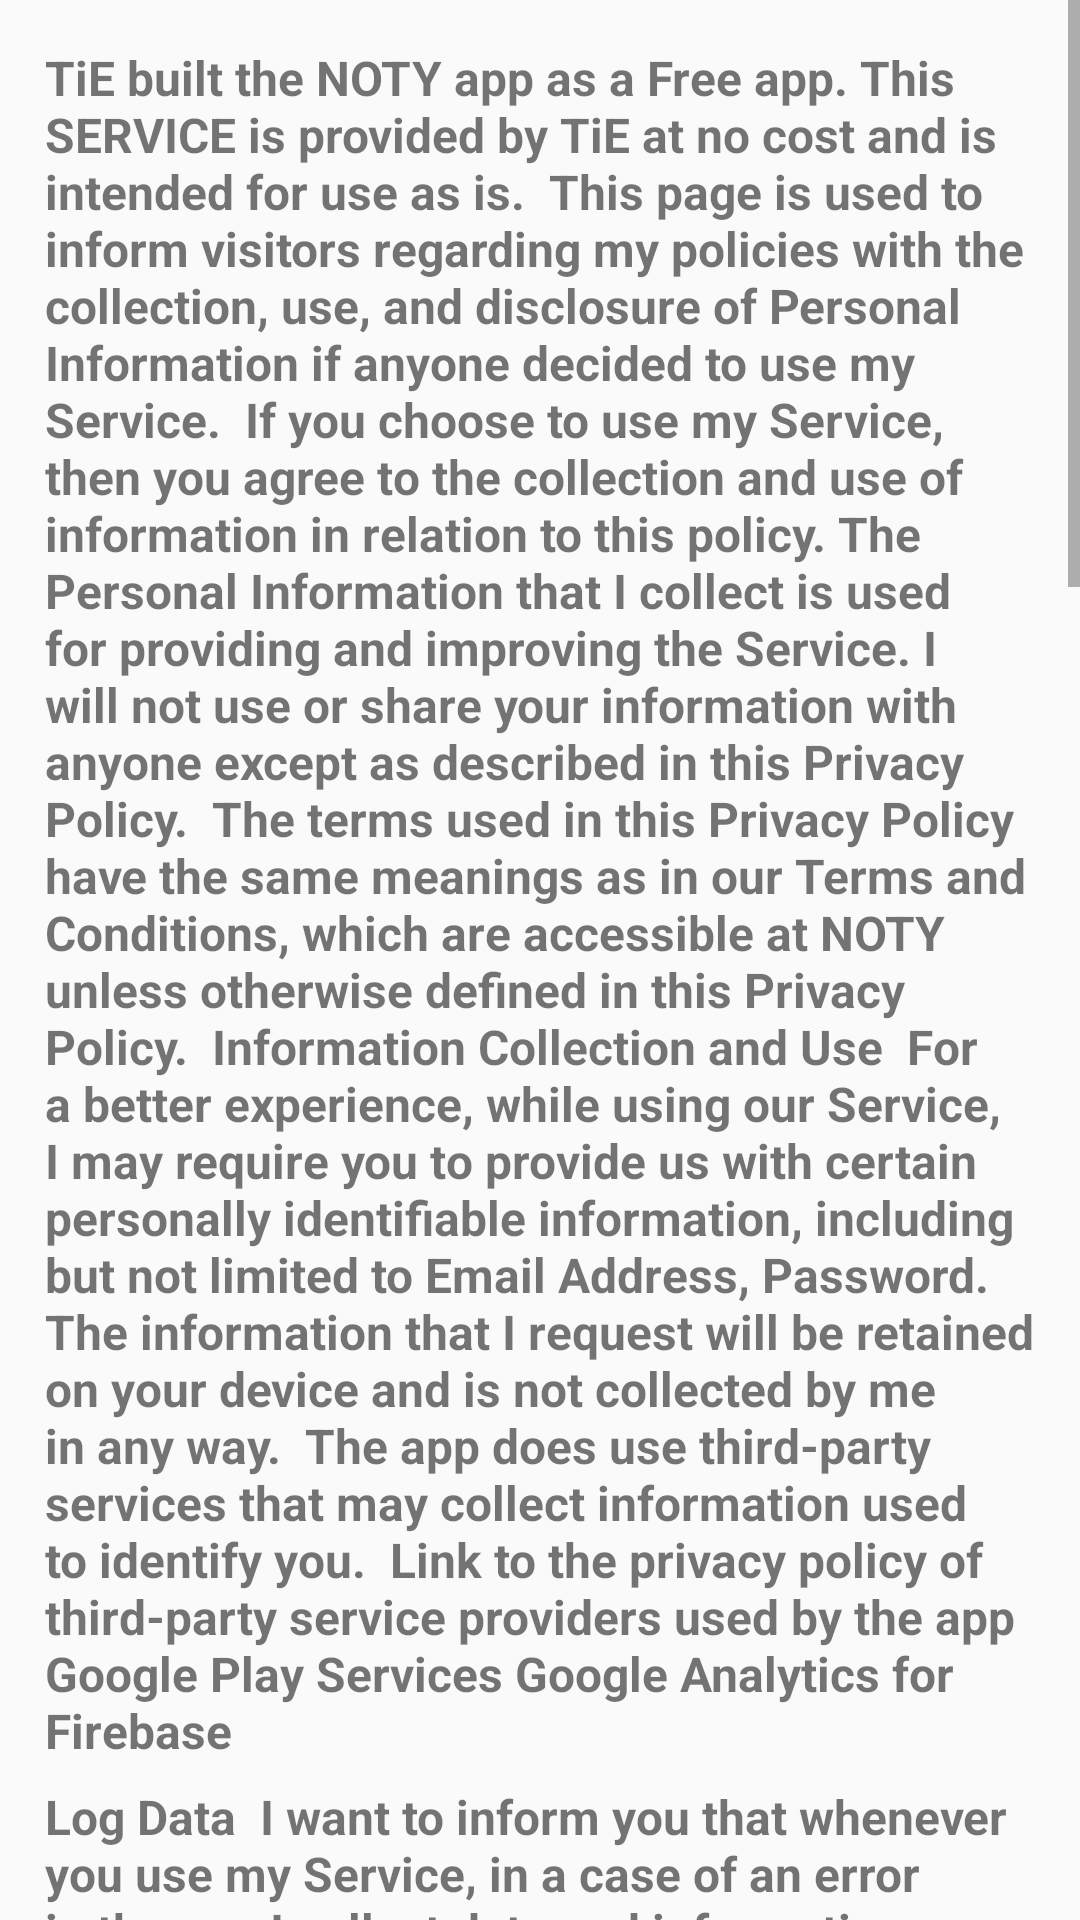

Write the Android layout XML for this screen, with the resource values it uses.
<!-- AndroidManifest.xml: application theme Theme.NOTY -->
<!-- res/layout/activity_privacy_policy.xml -->
<?xml version="1.0" encoding="utf-8"?>
<androidx.constraintlayout.widget.ConstraintLayout xmlns:android="http://schemas.android.com/apk/res/android"
    xmlns:app="http://schemas.android.com/apk/res-auto"
    xmlns:tools="http://schemas.android.com/tools"
    android:layout_width="match_parent"
    android:layout_height="match_parent"
    tools:context=".PrivacyPolicyActivity">

    <ScrollView
        android:id="@+id/scrollView"
        android:layout_width="match_parent"
        android:layout_height="match_parent"
        app:layout_constraintTop_toTopOf="parent"
        app:layout_constraintStart_toStartOf="parent"
        app:layout_constraintEnd_toEndOf="parent"
        app:layout_constraintBottom_toBottomOf="parent"
        >
        <LinearLayout
            android:layout_width="match_parent"
            android:padding="15dp"
            android:layout_height="wrap_content"
            android:orientation="vertical">

            <TextView
                android:layout_width="match_parent"
                android:layout_height="match_parent"
                android:textStyle="bold"
                android:textSize="16sp"
                android:text="TiE built the NOTY app as a Free app. This SERVICE is provided by TiE at no cost and is intended for use as is.

This page is used to inform visitors regarding my policies with the collection, use, and disclosure of Personal Information if anyone decided to use my Service.

If you choose to use my Service, then you agree to the collection and use of information in relation to this policy. The Personal Information that I collect is used for providing and improving the Service. I will not use or share your information with anyone except as described in this Privacy Policy.

The terms used in this Privacy Policy have the same meanings as in our Terms and Conditions, which are accessible at NOTY unless otherwise defined in this Privacy Policy.

Information Collection and Use

For a better experience, while using our Service, I may require you to provide us with certain personally identifiable information, including but not limited to Email Address, Password. The information that I request will be retained on your device and is not collected by me in any way.

The app does use third-party services that may collect information used to identify you.

Link to the privacy policy of third-party service providers used by the app

Google Play Services
Google Analytics for Firebase"/>

            <TextView
                android:layout_width="match_parent"
                android:layout_height="match_parent"
                android:layout_marginTop="7dp"
                android:textSize="16sp"
                android:textStyle="bold"
                android:text="Log Data

I want to inform you that whenever you use my Service, in a case of an error in the app I collect data and information (through third-party products) on your phone called Log Data. This Log Data may include information such as your device Internet Protocol (“IP”) address, device name, operating system version, the configuration of the app when utilizing my Service, the time and date of your use of the Service, and other statistics.

Cookies

Cookies are files with a small amount of data that are commonly used as anonymous unique identifiers. These are sent to your browser from the websites that you visit and are stored on your device's internal memory.

This Service does not use these “cookies” explicitly. However, the app may use third-party code and libraries that use “cookies” to collect information and improve their services. You have the option to either accept or refuse these cookies and know when a cookie is being sent to your device. If you choose to refuse our cookies, you may not be able to use some portions of this Service.

Service Providers

I may employ third-party companies and individuals due to the following reasons:

To facilitate our Service;
To provide the Service on our behalf;
To perform Service-related services; or
To assist us in analyzing how our Service is used.
I want to inform users of this Service that these third parties have access to their Personal Information. The reason is to perform the tasks assigned to them on our behalf. However, they are obligated not to disclose or use the information for any other purpose.

Security

I value your trust in providing us your Personal Information, thus we are striving to use commercially acceptable means of protecting it. But remember that no method of transmission over the internet, or method of electronic storage is 100% secure and reliable, and I cannot guarantee its absolute security.

Links to Other Sites

This Service may contain links to other sites. If you click on a third-party link, you will be directed to that site. Note that these external sites are not operated by me. Therefore, I strongly advise you to review the Privacy Policy of these websites. I have no control over and assume no responsibility for the content, privacy policies, or practices of any third-party sites or services."/>

            <TextView
                android:layout_width="match_parent"
                android:layout_height="match_parent"
                android:layout_marginTop="7dp"
                android:textStyle="bold"
                android:layout_marginBottom="10dp"
                android:textSize="16sp"
                android:text="Children’s Privacy

These Services do not address anyone under the age of 13. I do not knowingly collect personally identifiable information from children under 13 years of age. In the case I discover that a child under 13 has provided me with personal information, I immediately delete this from our servers. If you are a parent or guardian and you are aware that your child has provided us with personal information, please contact me so that I will be able to do the necessary actions.

Changes to This Privacy Policy

I may update our Privacy Policy from time to time. Thus, you are advised to review this page periodically for any changes. I will notify you of any changes by posting the new Privacy Policy on this page.

This policy is effective as of 2021-11-27

Contact Us

If you have any questions or suggestions about my Privacy Policy, do not hesitate to contact me at Manish8271962001@gmail.com.

This privacy policy page was created at privacypolicytemplate.net and modified/generated by App Privacy Policy Generator"/>
        </LinearLayout>

    </ScrollView>

</androidx.constraintlayout.widget.ConstraintLayout>
<!-- resources referenced by this layout -->
<resources>
  <style name="Theme.NOTY" parent="Theme.AppCompat.Light.DarkActionBar">
          
          <item name="colorPrimary">#383F3E</item>
          <item name="colorPrimaryVariant">@color/black</item>
          <item name="colorOnPrimary">@color/white</item>
          
          <item name="colorSecondary">@color/material_orange_300</item>
          <item name="colorSecondaryVariant">@color/color1</item>
          <item name="colorOnSecondary">@color/black</item>
          
          <item name="android:statusBarColor" tools:targetApi="l">?attr/colorPrimaryVariant</item>
          
      </style>
  <color name="black">#FF000000</color>
  <color name="white">#FFFFFFFF</color>
  <color name="material_orange_300">#ffffb74d</color>
  <color name="color1">#FBCFFC</color>
</resources>
